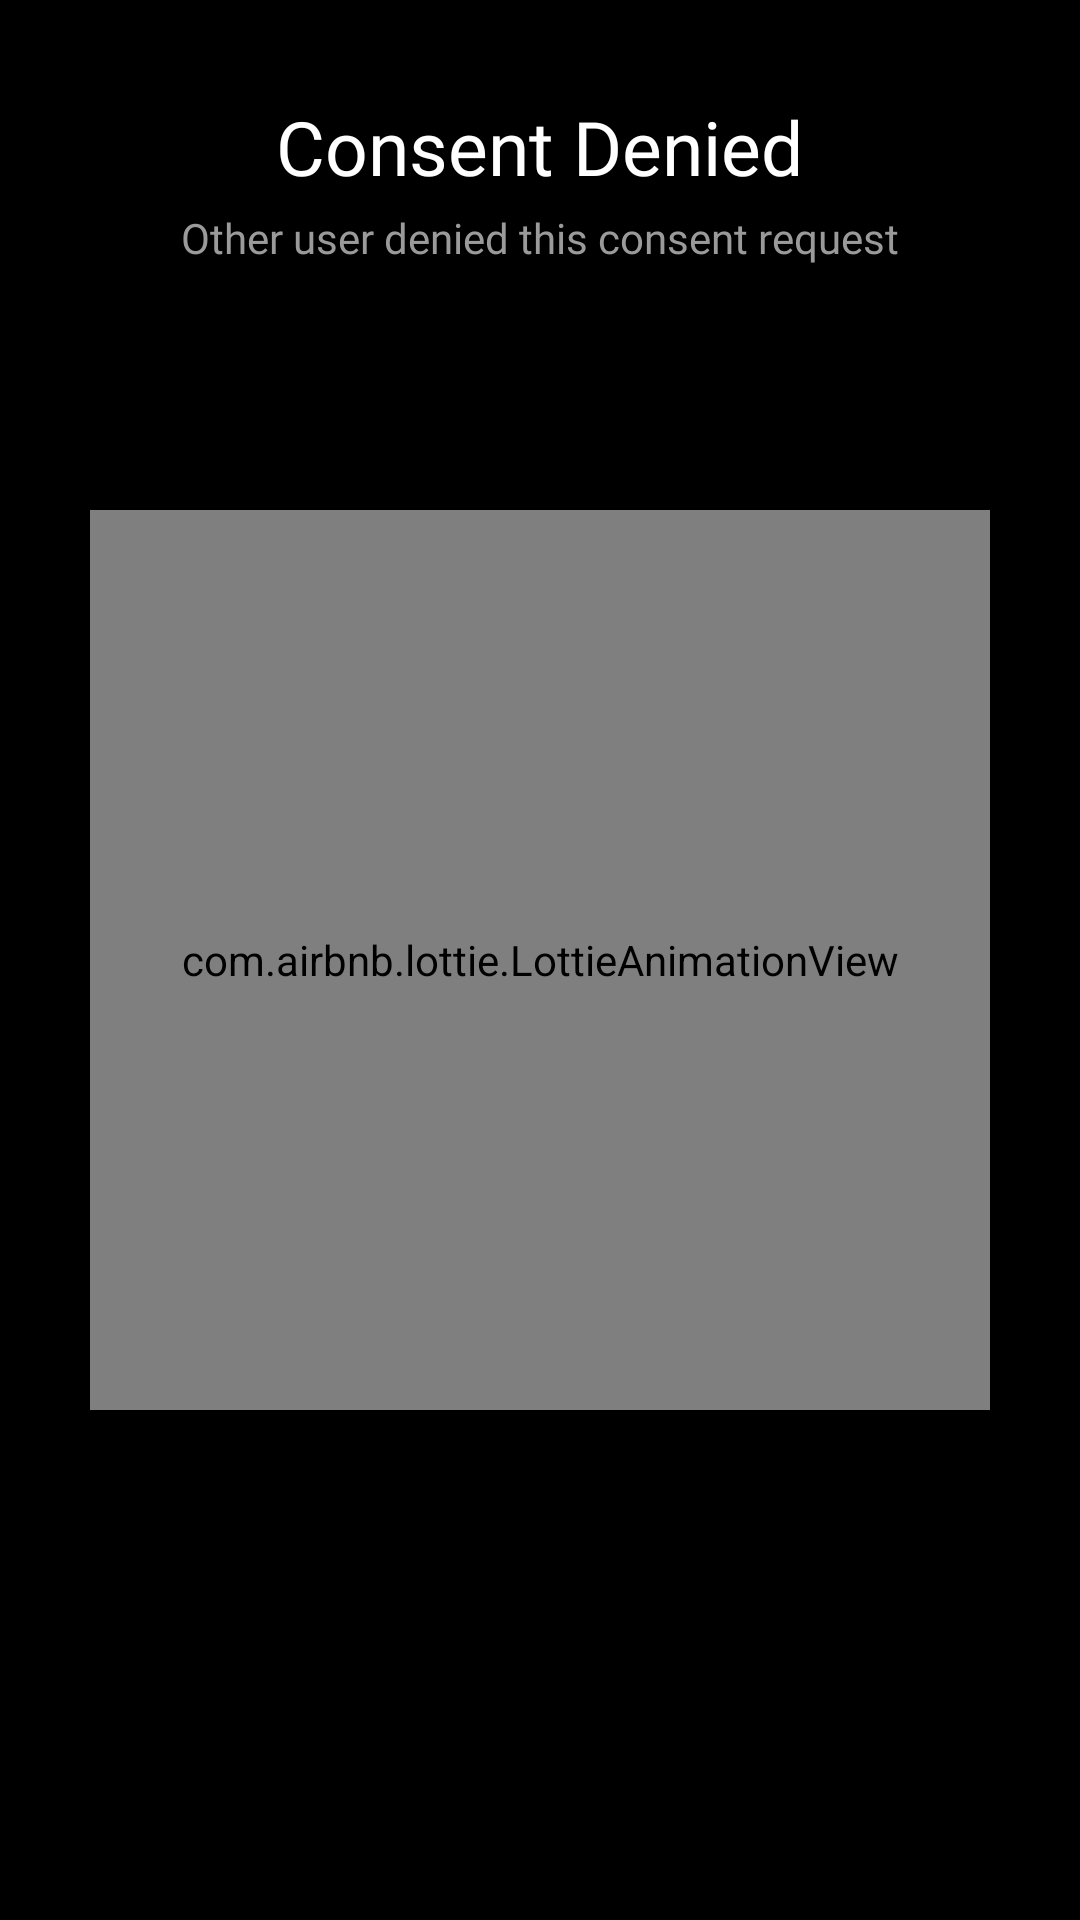

Here is an Android app screen rendered from its layout file. Give the layout XML and the strings, colors and styles it references.
<!-- AndroidManifest.xml: application theme Theme.C0ns3nt -->
<!-- res/layout/activity_failed.xml -->
<?xml version="1.0" encoding="utf-8"?>
<RelativeLayout xmlns:android="http://schemas.android.com/apk/res/android"
    xmlns:app="http://schemas.android.com/apk/res-auto"
    xmlns:tools="http://schemas.android.com/tools"
    android:layout_width="match_parent"
    android:layout_height="match_parent"
    android:background="@color/black"
    tools:context=".FailedActivity">

    <TextView
        android:layout_width="wrap_content"
        android:layout_height="wrap_content"
        android:layout_marginTop="32dp"
        android:layout_centerHorizontal="true"
        android:text="Consent Denied"
        android:textSize="25sp"
        android:fontFamily="@font/pantonnarrowbold"
        android:textColor="@color/white"
        android:id="@+id/title"
        />

    <TextView
        android:id="@+id/subtitle"
        android:layout_width="wrap_content"
        android:layout_height="wrap_content"
        android:layout_below="@+id/title"
        android:layout_marginTop="4dp"
        android:layout_centerHorizontal="true"
        android:text="Other user denied this consent request"
        android:textSize="14sp"
        android:fontFamily="@font/robotocondensedregular"
        android:textColor="#9a9a9a"
        />

    <com.airbnb.lottie.LottieAnimationView
        android:id="@+id/animationView"
        android:layout_width="300dp"
        android:layout_height="300dp"
        android:layout_centerInParent="true"
        app:lottie_autoPlay="true"
        app:lottie_loop="true"
        app:lottie_rawRes="@raw/failed2" />

</RelativeLayout>
<!-- resources referenced by this layout -->
<resources>
  <color name="black">#FF000000</color>
  <color name="white">#FFFFFFFF</color>
  <style name="Theme.C0ns3nt" parent="Theme.AppCompat.DayNight.NoActionBar">
          
          <item name="colorPrimary">@color/purple_500</item>
          <item name="colorPrimaryDark">@color/purple_700</item>
          <item name="colorAccent">@color/teal_200</item>
          
      </style>
  <color name="purple_500">#000000</color>
  <color name="purple_700">#000000</color>
  <color name="teal_200">#FF03DAC5</color>
</resources>
